Labelled photos from "Brain-Tumor-Classification-Using-ResNet", an image-classification folder in Achuthankrishna/Brain-Tumor-Classification-Using-ResNet. The possible labels are: glioma tumor, meningioma tumor, no tumor, pituitary tumor.

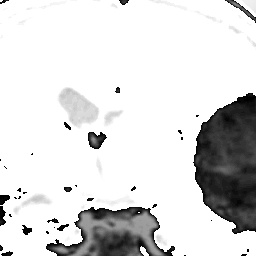
Label: meningioma tumor

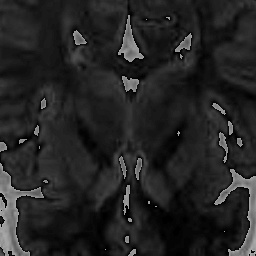
Label: no tumor

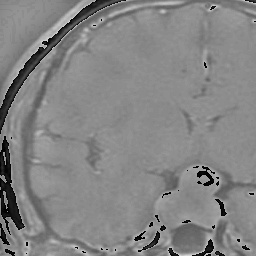
Label: pituitary tumor

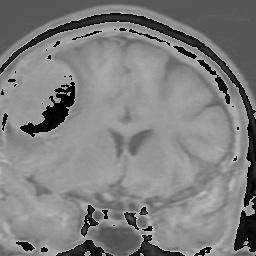
Label: meningioma tumor

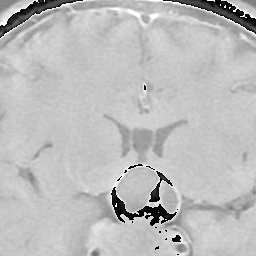
Label: pituitary tumor

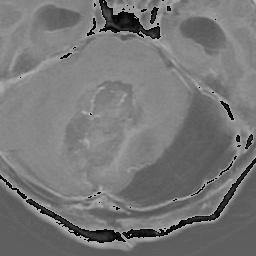
Label: glioma tumor
